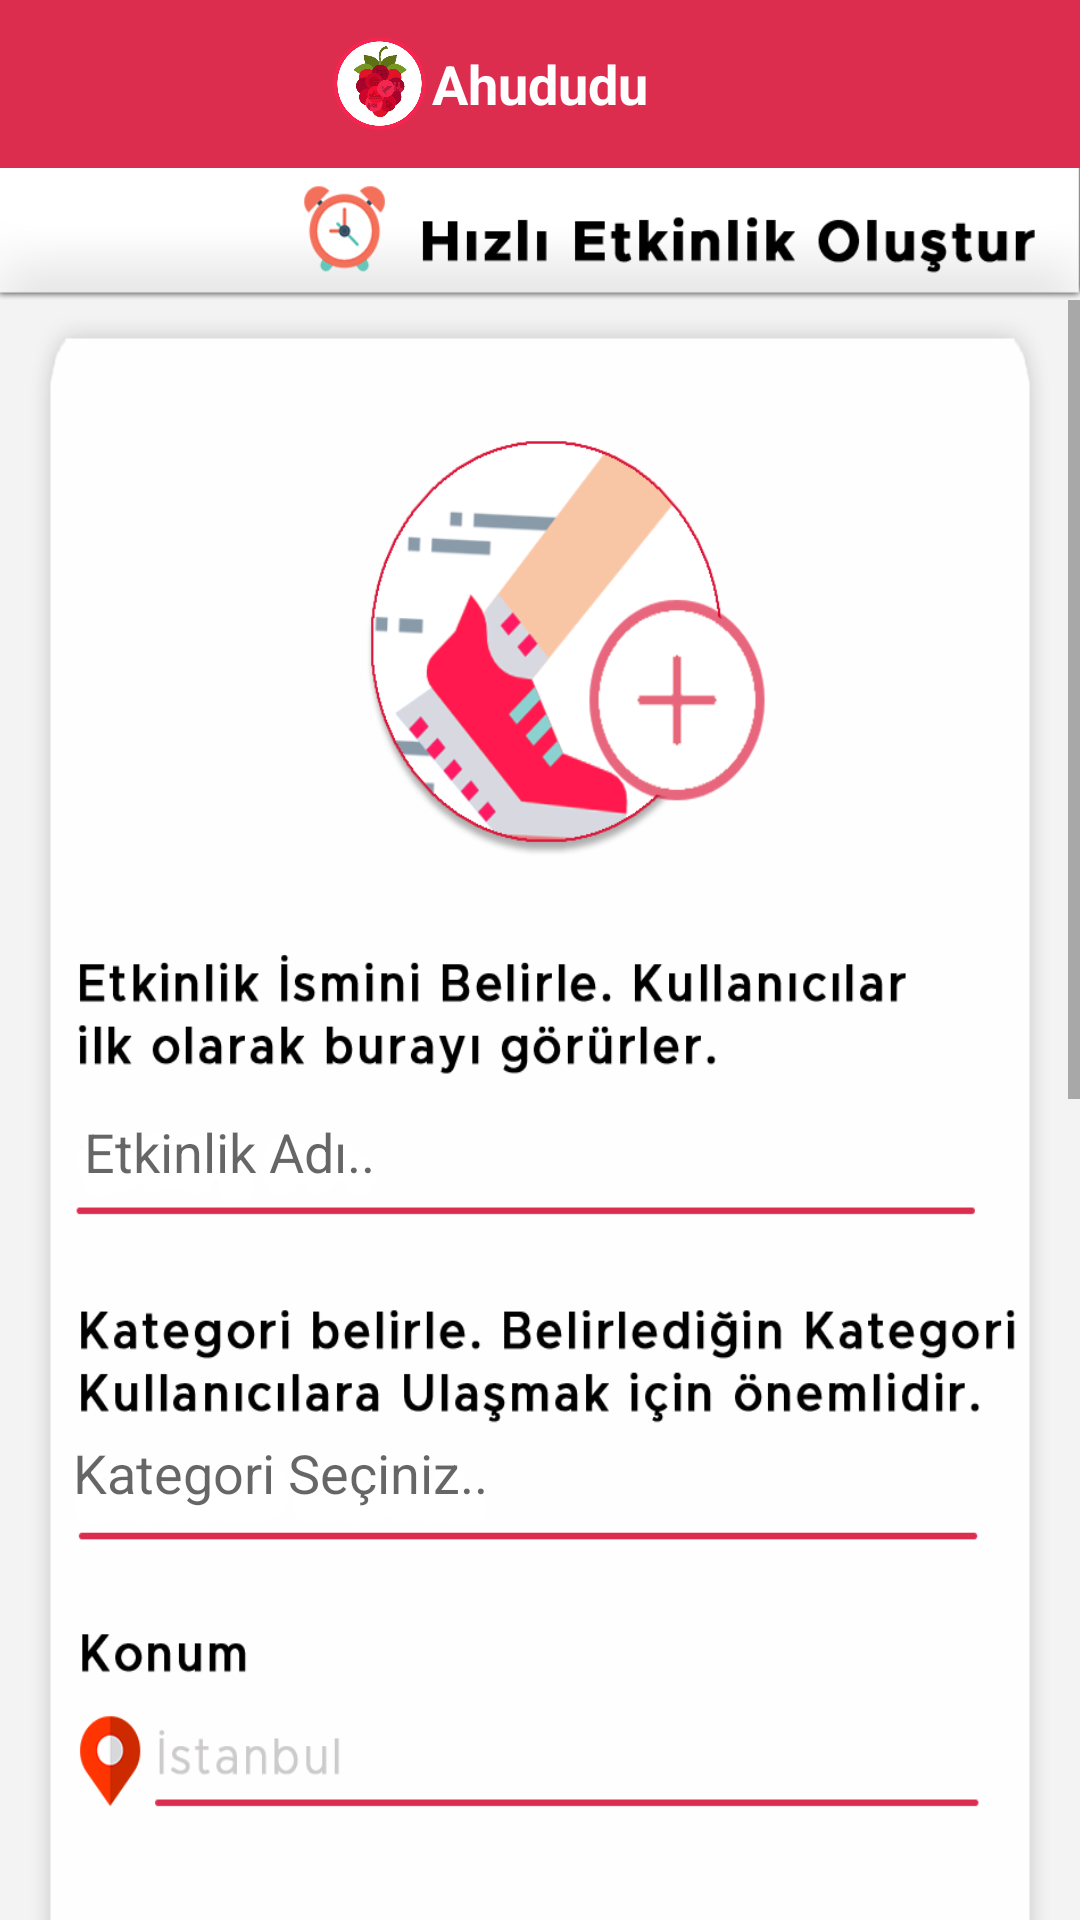

Layout XML and referenced resources for this Android screen:
<!-- AndroidManifest.xml: application theme AppTheme -->
<!-- res/layout/activity_add_quick_event.xml -->
<?xml version="1.0" encoding="utf-8"?>
<RelativeLayout xmlns:android="http://schemas.android.com/apk/res/android"
    xmlns:app="http://schemas.android.com/apk/res-auto"
    xmlns:tools="http://schemas.android.com/tools"
    android:layout_width="match_parent"
    android:layout_height="match_parent"
    android:background="@color/grayBackground"
    tools:context=".addEvents">

    <ImageView
        android:id="@+id/imgAddEventHeader"
        android:layout_width="match_parent"
        android:layout_height="50dp"
        android:layout_marginTop="50dp"
        android:scaleType="fitXY"
        app:srcCompat="@drawable/addquickeventheader" />

    <RelativeLayout
        android:id="@+id/rlAddEventHeader"
        android:layout_width="match_parent"
        android:layout_height="56dp"
        android:background="@color/ahududuThemeColor">

        <Button
            android:id="@+id/btnBack"
            android:layout_width="30dp"
            android:layout_height="30dp"
            android:layout_centerHorizontal="false"
            android:layout_centerVertical="true"
            android:layout_marginStart="5dp"
            android:background="@drawable/iconback" />

        <ImageView
            android:id="@+id/addEventLogo"
            android:layout_width="35dp"
            android:layout_height="35dp"
            android:layout_centerVertical="true"
            android:layout_toStartOf="@+id/addEventTitle"
            android:src="@mipmap/androidlogo" />

        <TextView
            android:id="@+id/addEventTitle"
            android:layout_width="wrap_content"
            android:layout_height="wrap_content"
            android:layout_centerHorizontal="true"
            android:layout_centerVertical="true"
            android:text="Ahududu"
            android:textColor="@color/white"
            android:textSize="18sp"
            android:textStyle="bold" />

    </RelativeLayout>

    <ScrollView
        android:layout_below="@+id/imgAddEventHeader"
        android:layout_width="match_parent"
        android:layout_height="wrap_content">

        <RelativeLayout
            android:layout_width="match_parent"
            android:layout_height="wrap_content">

            <RelativeLayout
                android:layout_width="match_parent"
                android:layout_height="860dp"
                android:layout_marginEnd="10dp"
                android:layout_marginStart="10dp"
                android:layout_marginTop="5dp"
                android:background="@drawable/addquickeventbackground">

                <EditText
                    android:id="@+id/edtEventName2"
                    android:layout_width="match_parent"
                    android:layout_height="40dp"
                    android:layout_alignParentTop="true"
                    android:layout_centerHorizontal="true"
                    android:layout_marginEnd="11dp"
                    android:layout_marginStart="18dp"
                    android:layout_marginTop="366dp"
                    android:background="@android:color/transparent"
                    android:ems="10"
                    android:hint="Kategori Seçiniz.."
                    android:inputType="textPersonName" />

                <EditText
                    android:id="@+id/edtEventName"
                    android:layout_width="match_parent"
                    android:layout_height="40dp"
                    android:layout_alignParentStart="true"
                    android:layout_alignParentTop="true"
                    android:layout_marginEnd="11dp"
                    android:layout_marginStart="18dp"
                    android:layout_marginTop="259dp"
                    android:background="@android:color/transparent"
                    android:ems="10"
                    android:hint="Etkinlik Adı.."
                    android:inputType="textPersonName" />

            </RelativeLayout>

            <RelativeLayout
                android:layout_width="match_parent"
                android:layout_height="200dp"
                android:layout_marginBottom="15dp"
                android:layout_marginEnd="10dp"
                android:layout_marginStart="10dp"
                android:layout_marginTop="880dp"
                android:background="@drawable/borders">

                <TextView
                    android:id="@+id/addEventAdTitle"
                    android:layout_width="wrap_content"
                    android:layout_height="wrap_content"
                    android:layout_marginStart="10dp"
                    android:layout_marginTop="8dp"
                    android:text="İlgini Çekebilecek Etkinlikler"
                    android:textSize="18sp"
                    android:textStyle="bold" />

                <HorizontalScrollView
                    android:layout_width="wrap_content"
                    android:layout_height="match_parent"
                    android:layout_below="@id/addEventAdTitle"
                    android:layout_marginBottom="10dp"
                    android:layout_marginStart="10dp"
                    android:layout_marginTop="10dp">

                    <RelativeLayout
                        android:layout_width="match_parent"
                        android:layout_height="match_parent">

                        <ImageView
                            android:id="@+id/addEventAd1"
                            android:layout_width="100dp"
                            android:layout_height="150dp"
                            android:src="@drawable/addquickad1" />

                        <ImageView
                            android:id="@+id/addEventAd2"
                            android:layout_width="100dp"
                            android:layout_height="150dp"
                            android:layout_toEndOf="@id/addEventAd1"
                            android:src="@drawable/addquickad2" />

                        <ImageView
                            android:id="@+id/addEventAd3"
                            android:layout_width="100dp"
                            android:layout_height="150dp"
                            android:layout_toEndOf="@id/addEventAd2"
                            android:src="@drawable/addquickad3" />
                    </RelativeLayout>
                </HorizontalScrollView>
            </RelativeLayout>
        </RelativeLayout>
    </ScrollView>


</RelativeLayout>
<!-- resources referenced by this layout -->
<resources>
  <color name="ahududuThemeColor">#dd2d4f</color>
  <color name="grayBackground">#f3f3f3</color>
  <color name="white">#FFFFFF</color>
  <!-- drawable addquickad1: png bitmap (drawable, 75520 bytes) -->
  <!-- drawable addquickad2: png bitmap (drawable, 110916 bytes) -->
  <!-- drawable addquickad3: png bitmap (drawable-v24, 87143 bytes) -->
  <!-- drawable addquickeventbackground: png bitmap (drawable-xxhdpi, 131176 bytes) -->
  <!-- drawable addquickeventheader: png bitmap (drawable-v24, 11659 bytes) -->
  <!-- drawable borders (drawable) -->
  <?xml version="1.0" encoding="utf-8"?>
  <layer-list xmlns:android="http://schemas.android.com/apk/res/android">
      
      
      
      
      
  
      
      <item>
          <shape>
              <solid android:color="#10CCCCCC" />
              <padding android:top="1dp" android:right="1dp" android:bottom="1dp" android:left="1dp" />
              <corners android:radius="12dp" />
          </shape>
      </item>
  
      <item>
          <shape>
              <solid android:color="#20CCCCCC" />
              <padding android:top="1dp" android:right="1dp" android:bottom="1dp" android:left="1dp" />
              <corners android:radius="12dp" />
          </shape>
      </item>
  
      <item>
          <shape>
              <solid android:color="#40CCCCCC" />
              <padding android:top="1dp" android:right="1dp" android:bottom="1dp" android:left="1dp" />
              <corners android:radius="12dp" />
          </shape>
      </item>
  
      <item>
          <shape>
              <solid android:color="#50CCCCCC" />
              <padding android:top="1dp" android:right="1dp" android:bottom="1dp" android:left="1dp" />
              <corners android:radius="12dp" />
          </shape>
      </item>
  
      <item>
          <shape>
              <solid android:color="#60CCCCCC" />
              <padding android:top="1dp" android:right="1dp" android:bottom="1dp" android:left="1dp" />
              <corners android:radius="12dp" />
          </shape>
      </item>
  
      
      <item>
          <shape>
              <solid android:color="#ffffff" />
              <corners android:radius="10dp" />
          </shape>
      </item>
  </layer-list>
  <!-- mipmap androidlogo: png bitmap (mipmap-xxxhdpi, 85585 bytes) -->
  <style name="AppTheme" parent="Theme.AppCompat.Light.DarkActionBar">
          
          <item name="colorPrimary">@color/colorPrimary</item>
          <item name="colorPrimaryDark">@color/colorPrimaryDark</item>
          <item name="colorAccent">@color/colorAccent</item>
      </style>
  <color name="colorPrimary">#3F51B5</color>
  <color name="colorPrimaryDark">#303F9F</color>
  <color name="colorAccent">#FF4081</color>
</resources>
